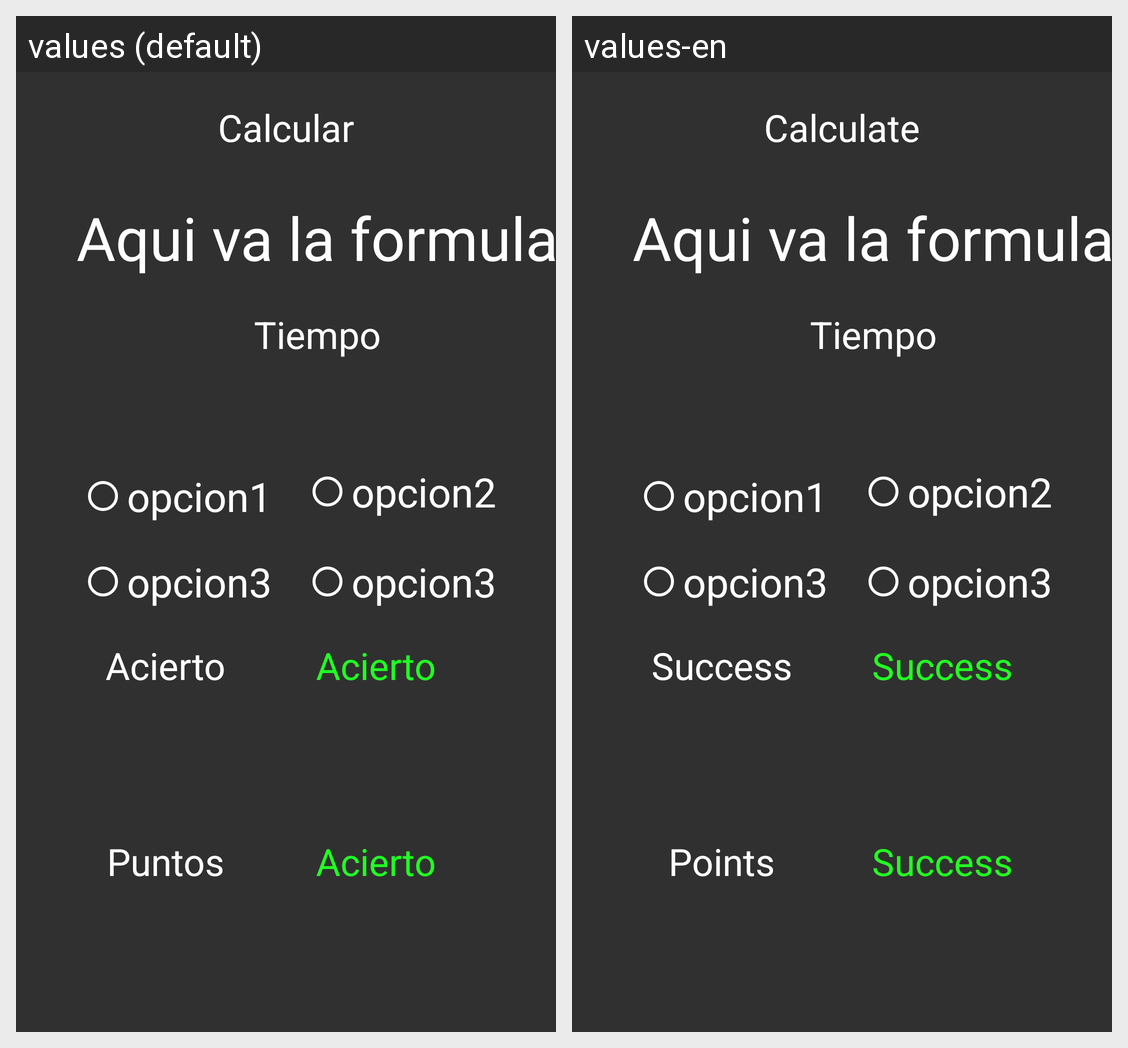

Translations of the strings shown on this Android screen, per locale in the grid:
Android screen res/layout/calcular_activity_main.xml rendered under 2 locales, left to right: values (default), values-en. Device: Nexus 5 (rendered at 1080×1920; each locale shown at half size, 540×960, under a caption strip naming it); theme AppTheme.
Strings drawn on this screen, with the default value and each locale's value (text and hints the layout hard-codes, and strings that could not be matched under every locale, appear in the picture but are not listed):

calcular_inicio
  values: Calcular
  values-en: Calculate

acierto
  values: Acierto
  values-en: Success

puntos
  values: Puntos
  values-en: Points
